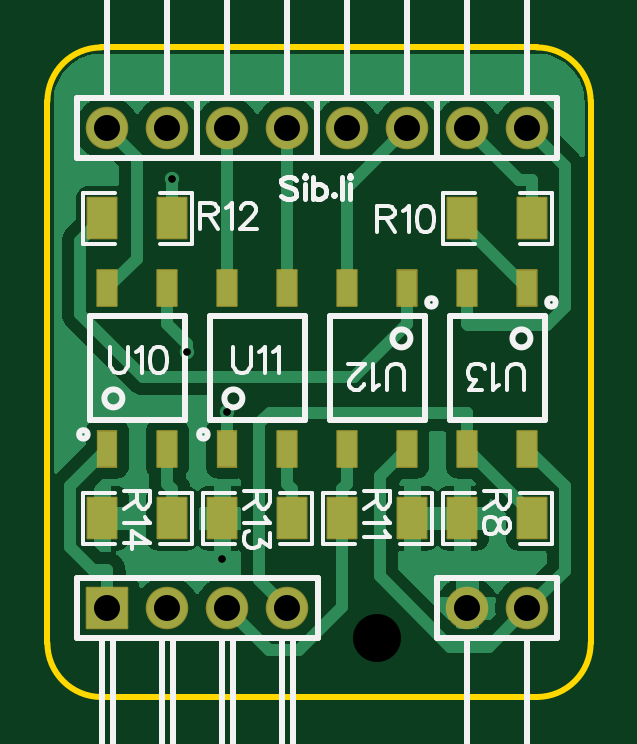
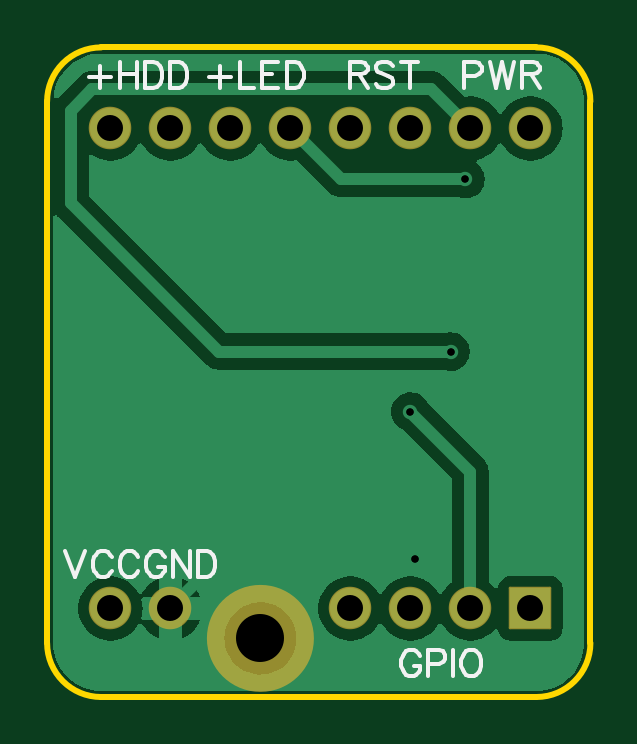
Circuit board: 11 layer files. Board 23.0 x 27.5 mm.
- drill: Drill_NPTH_Through.DRL (281 bytes)
- drill: Drill_PTH_Through.DRL (568 bytes)
- drill: Drill_PTH_Through_Via.DRL (325 bytes)
- outline: Gerber_BoardOutlineLayer.GKO (843 bytes)
- bottom_copper: Gerber_BottomLayer.GBL (16816 bytes)
- bottom_silk: Gerber_BottomSilkscreenLayer.GBO (6466 bytes)
- bottom_mask: Gerber_BottomSolderMaskLayer.GBS (1140 bytes)
- top_copper: Gerber_TopLayer.GTL (23140 bytes)
- paste: Gerber_TopPasteMaskLayer.GTP (5164 bytes)
- top_silk: Gerber_TopSilkscreenLayer.GTO (11720 bytes)
- top_mask: Gerber_TopSolderMaskLayer.GTS (2252 bytes)

=== drill: Drill_NPTH_Through.DRL ===
M48
METRIC,LZ,000.000
;FILE_FORMAT=3:3
;TYPE=NON_PLATED
;Layer: NPTH_Through
;EasyEDA v6.5.42, 2024-04-14 08:23:14
;1f246623a6ee484286f43004a0b8c205,edc686363fba4cf3ab42fed1df3dfb96,10
;Gerber Generator version 0.2
;Holesize 1 = 2.032 mm
T01C2.032
%
G05
G90
T01
X021590Y069850
M30

=== drill: Drill_PTH_Through.DRL ===
M48
METRIC,LZ,000.000
;FILE_FORMAT=3:3
;TYPE=PLATED
;Layer: PTH_Through
;EasyEDA v6.5.42, 2024-04-14 08:23:14
;1f246623a6ee484286f43004a0b8c205,edc686363fba4cf3ab42fed1df3dfb96,10
;Gerber Generator version 0.2
;Holesize 1 = 0.306 mm
T01C0.306
;Holesize 2 = 1.101 mm
T02C1.101
%
G05
G90
T01
X013537Y081993
X015031Y073215
X015239Y079452
X012909Y089296
T02
X025400Y091440
X027940Y091440
X020320Y091440
X022860Y091440
X010160Y091440
X012700Y091440
X015240Y091440
X017780Y091440
X027940Y071120
X025400Y071120
X010160Y071120
X012700Y071120
X015240Y071120
X017780Y071120
M30

=== drill: Drill_PTH_Through_Via.DRL ===
M48
METRIC,LZ,000.000
;FILE_FORMAT=3:3
;TYPE=PLATED
;Layer: PTH_Through_Via
;EasyEDA v6.5.42, 2024-04-14 08:23:14
;1f246623a6ee484286f43004a0b8c205,edc686363fba4cf3ab42fed1df3dfb96,10
;Gerber Generator version 0.2
;Holesize 1 = 0.306 mm
T01C0.306
%
G05
G90
T01
X013537Y081993
X015031Y073215
X015239Y079452
X012909Y089296
M30

=== outline: Gerber_BoardOutlineLayer.GKO ===
G04 Layer: BoardOutlineLayer*
G04 EasyEDA v6.5.42, 2024-04-14 08:23:14*
G04 1f246623a6ee484286f43004a0b8c205,edc686363fba4cf3ab42fed1df3dfb96,10*
G04 Gerber Generator version 0.2*
G04 Scale: 100 percent, Rotated: No, Reflected: No *
G04 Dimensions in millimeters *
G04 leading zeros omitted , absolute positions ,4 integer and 5 decimal *
%FSLAX45Y45*%
%MOMM*%

%ADD10C,0.2540*%
D10*
X761997Y6965485D02*
G01*
X761997Y9258282D01*
X2833395Y6736887D02*
G01*
X990597Y6736887D01*
X3061992Y9258282D02*
G01*
X3061992Y6965485D01*
X990597Y9486882D02*
G01*
X2833395Y9486882D01*
G75*
G01*
X2833394Y9486881D02*
G02*
X3061994Y9258281I0J-228600D01*
G75*
G01*
X3061994Y6965486D02*
G02*
X2833394Y6736887I-228600J0D01*
G75*
G01*
X990598Y6736887D02*
G02*
X761998Y6965486I0J228599D01*
G75*
G01*
X761998Y9258281D02*
G02*
X990598Y9486881I228600J0D01*

%LPD*%
M02*

=== bottom_copper: Gerber_BottomLayer.GBL (16816 bytes, source omitted) ===
=== bottom_silk: Gerber_BottomSilkscreenLayer.GBO (6466 bytes, source omitted) ===
=== bottom_mask: Gerber_BottomSolderMaskLayer.GBS ===
G04 Layer: BottomSolderMaskLayer*
G04 EasyEDA v6.5.42, 2024-04-14 08:23:14*
G04 1f246623a6ee484286f43004a0b8c205,edc686363fba4cf3ab42fed1df3dfb96,10*
G04 Gerber Generator version 0.2*
G04 Scale: 100 percent, Rotated: No, Reflected: No *
G04 Dimensions in millimeters *
G04 leading zeros omitted , absolute positions ,4 integer and 5 decimal *
%FSLAX45Y45*%
%MOMM*%

%AMMACRO1*1,1,$1,$2,$3*1,1,$1,$4,$5*1,1,$1,0-$2,0-$3*1,1,$1,0-$4,0-$5*20,1,$1,$2,$3,$4,$5,0*20,1,$1,$4,$5,0-$2,0-$3,0*20,1,$1,0-$2,0-$3,0-$4,0-$5,0*20,1,$1,0-$4,0-$5,$2,$3,0*4,1,4,$2,$3,$4,$5,0-$2,0-$3,0-$4,0-$5,$2,$3,0*%
%ADD10C,1.8016*%
%ADD11MACRO1,0.1X-0.85X0.85X0.85X0.85*%
%ADD12C,1.8000*%
%ADD13C,2.5000*%

%LPD*%
D10*
G01*
X2540000Y9143974D03*
G01*
X2794000Y9143974D03*
G01*
X2032000Y9143974D03*
G01*
X2286000Y9143974D03*
G01*
X1016000Y9143974D03*
G01*
X1270000Y9143974D03*
G01*
X1524000Y9143974D03*
G01*
X1778000Y9143974D03*
G01*
X2794000Y7111974D03*
G01*
X2540000Y7111974D03*
D11*
G01*
X1015997Y7111984D03*
D12*
G01*
X1270000Y7111974D03*
G01*
X1524000Y7111974D03*
G01*
X1778000Y7111974D03*
D13*
G75*
G01
X2260600Y6984975D02*
G03X2260600Y6984975I-101600J0D01*
M02*

=== top_copper: Gerber_TopLayer.GTL (23140 bytes, source omitted) ===
=== paste: Gerber_TopPasteMaskLayer.GTP ===
G04 Layer: TopPasteMaskLayer*
G04 EasyEDA v6.5.42, 2024-04-14 08:23:14*
G04 1f246623a6ee484286f43004a0b8c205,edc686363fba4cf3ab42fed1df3dfb96,10*
G04 Gerber Generator version 0.2*
G04 Scale: 100 percent, Rotated: No, Reflected: No *
G04 Dimensions in millimeters *
G04 leading zeros omitted , absolute positions ,4 integer and 5 decimal *
%FSLAX45Y45*%
%MOMM*%

%AMMACRO1*21,1,$1,$2,0,0,$3*%
%ADD10MACRO1,1.4986X0.8001X90.0000*%
%ADD11R,0.8000X1.5000*%
%ADD12MACRO1,1.4986X0.8001X-90.0000*%

%LPD*%
G36*
X2764485Y7578039D02*
G01*
X2754477Y7568031D01*
X2754477Y7531912D01*
X2764485Y7521905D01*
X2785567Y7521905D01*
X2795574Y7511897D01*
X2795574Y7474051D01*
X2785567Y7464044D01*
X2764485Y7464044D01*
X2754477Y7454087D01*
X2754477Y7417917D01*
X2764485Y7407909D01*
X2865272Y7407909D01*
X2875229Y7417917D01*
X2875229Y7568031D01*
X2865272Y7578039D01*
G37*
G36*
X2468727Y7578039D02*
G01*
X2458720Y7568031D01*
X2458720Y7417917D01*
X2468727Y7407909D01*
X2569514Y7407909D01*
X2579471Y7417917D01*
X2579471Y7454087D01*
X2569514Y7464044D01*
X2548432Y7464044D01*
X2538425Y7474051D01*
X2538425Y7511897D01*
X2548432Y7521905D01*
X2569514Y7521905D01*
X2579471Y7531912D01*
X2579471Y7568031D01*
X2569514Y7578039D01*
G37*
G36*
X2764485Y8848039D02*
G01*
X2754477Y8838031D01*
X2754477Y8801912D01*
X2764485Y8791905D01*
X2785567Y8791905D01*
X2795574Y8781897D01*
X2795574Y8744051D01*
X2785567Y8734044D01*
X2764485Y8734044D01*
X2754477Y8724087D01*
X2754477Y8687917D01*
X2764485Y8677910D01*
X2865272Y8677910D01*
X2875229Y8687917D01*
X2875229Y8838031D01*
X2865272Y8848039D01*
G37*
G36*
X2468727Y8848039D02*
G01*
X2458720Y8838031D01*
X2458720Y8687917D01*
X2468727Y8677910D01*
X2569514Y8677910D01*
X2579471Y8687917D01*
X2579471Y8724087D01*
X2569514Y8734044D01*
X2548432Y8734044D01*
X2538425Y8744051D01*
X2538425Y8781897D01*
X2548432Y8791905D01*
X2569514Y8791905D01*
X2579471Y8801912D01*
X2579471Y8838031D01*
X2569514Y8848039D01*
G37*
G36*
X1960727Y7578039D02*
G01*
X1950720Y7568031D01*
X1950720Y7417917D01*
X1960727Y7407909D01*
X2061514Y7407909D01*
X2071471Y7417917D01*
X2071471Y7454087D01*
X2061514Y7464044D01*
X2040432Y7464044D01*
X2030425Y7474051D01*
X2030425Y7511897D01*
X2040432Y7521905D01*
X2061514Y7521905D01*
X2071471Y7531912D01*
X2071471Y7568031D01*
X2061514Y7578039D01*
G37*
G36*
X2256485Y7578039D02*
G01*
X2246477Y7568031D01*
X2246477Y7531912D01*
X2256485Y7521905D01*
X2277567Y7521905D01*
X2287574Y7511897D01*
X2287574Y7474051D01*
X2277567Y7464044D01*
X2256485Y7464044D01*
X2246477Y7454087D01*
X2246477Y7417917D01*
X2256485Y7407909D01*
X2357272Y7407909D01*
X2367229Y7417917D01*
X2367229Y7568031D01*
X2357272Y7578039D01*
G37*
G36*
X1240485Y8848039D02*
G01*
X1230477Y8838031D01*
X1230477Y8801912D01*
X1240485Y8791905D01*
X1261567Y8791905D01*
X1271574Y8781897D01*
X1271574Y8744051D01*
X1261567Y8734044D01*
X1240485Y8734044D01*
X1230477Y8724087D01*
X1230477Y8687917D01*
X1240485Y8677910D01*
X1341272Y8677910D01*
X1351229Y8687917D01*
X1351229Y8838031D01*
X1341272Y8848039D01*
G37*
G36*
X944727Y8848039D02*
G01*
X934719Y8838031D01*
X934719Y8687917D01*
X944727Y8677910D01*
X1045514Y8677910D01*
X1055471Y8687917D01*
X1055471Y8724087D01*
X1045514Y8734044D01*
X1024432Y8734044D01*
X1014425Y8744051D01*
X1014425Y8781897D01*
X1024432Y8791905D01*
X1045514Y8791905D01*
X1055471Y8801912D01*
X1055471Y8838031D01*
X1045514Y8848039D01*
G37*
G36*
X1748485Y7578039D02*
G01*
X1738477Y7568031D01*
X1738477Y7531912D01*
X1748485Y7521905D01*
X1769567Y7521905D01*
X1779574Y7511897D01*
X1779574Y7474051D01*
X1769567Y7464044D01*
X1748485Y7464044D01*
X1738477Y7454087D01*
X1738477Y7417917D01*
X1748485Y7407909D01*
X1849272Y7407909D01*
X1859229Y7417917D01*
X1859229Y7568031D01*
X1849272Y7578039D01*
G37*
G36*
X1452727Y7578039D02*
G01*
X1442720Y7568031D01*
X1442720Y7417917D01*
X1452727Y7407909D01*
X1553514Y7407909D01*
X1563471Y7417917D01*
X1563471Y7454087D01*
X1553514Y7464044D01*
X1532432Y7464044D01*
X1522425Y7474051D01*
X1522425Y7511897D01*
X1532432Y7521905D01*
X1553514Y7521905D01*
X1563471Y7531912D01*
X1563471Y7568031D01*
X1553514Y7578039D01*
G37*
G36*
X1240485Y7578039D02*
G01*
X1230477Y7568031D01*
X1230477Y7531912D01*
X1240485Y7521905D01*
X1261567Y7521905D01*
X1271574Y7511897D01*
X1271574Y7474051D01*
X1261567Y7464044D01*
X1240485Y7464044D01*
X1230477Y7454087D01*
X1230477Y7417917D01*
X1240485Y7407909D01*
X1341272Y7407909D01*
X1351229Y7417917D01*
X1351229Y7568031D01*
X1341272Y7578039D01*
G37*
G36*
X944727Y7578039D02*
G01*
X934719Y7568031D01*
X934719Y7417917D01*
X944727Y7407909D01*
X1045514Y7407909D01*
X1055471Y7417917D01*
X1055471Y7454087D01*
X1045514Y7464044D01*
X1024432Y7464044D01*
X1014425Y7474051D01*
X1014425Y7511897D01*
X1024432Y7521905D01*
X1045514Y7521905D01*
X1055471Y7531912D01*
X1055471Y7568031D01*
X1045514Y7578039D01*
G37*
D10*
G01*
X1016050Y8467979D03*
G01*
X1270050Y8467979D03*
G01*
X1270050Y7787995D03*
D11*
G01*
X1015923Y7787995D03*
D10*
G01*
X1524050Y8467979D03*
G01*
X1778050Y8467979D03*
G01*
X1778050Y7787995D03*
D11*
G01*
X1523923Y7787995D03*
D12*
G01*
X2285923Y7787995D03*
G01*
X2031923Y7787995D03*
G01*
X2031923Y8467979D03*
D11*
G01*
X2286050Y8467979D03*
D12*
G01*
X2793923Y7787995D03*
G01*
X2539923Y7787995D03*
G01*
X2539923Y8467979D03*
D11*
G01*
X2794050Y8467979D03*
M02*

=== top_silk: Gerber_TopSilkscreenLayer.GTO (11720 bytes, source omitted) ===
=== top_mask: Gerber_TopSolderMaskLayer.GTS ===
G04 Layer: TopSolderMaskLayer*
G04 EasyEDA v6.5.42, 2024-04-14 08:23:14*
G04 1f246623a6ee484286f43004a0b8c205,edc686363fba4cf3ab42fed1df3dfb96,10*
G04 Gerber Generator version 0.2*
G04 Scale: 100 percent, Rotated: No, Reflected: No *
G04 Dimensions in millimeters *
G04 leading zeros omitted , absolute positions ,4 integer and 5 decimal *
%FSLAX45Y45*%
%MOMM*%

%AMMACRO1*1,1,$1,$2,$3*1,1,$1,$4,$5*1,1,$1,0-$2,0-$3*1,1,$1,0-$4,0-$5*20,1,$1,$2,$3,$4,$5,0*20,1,$1,$4,$5,0-$2,0-$3,0*20,1,$1,0-$2,0-$3,0-$4,0-$5,0*20,1,$1,0-$4,0-$5,$2,$3,0*4,1,4,$2,$3,$4,$5,0-$2,0-$3,0-$4,0-$5,$2,$3,0*%
%ADD10C,1.8016*%
%ADD11MACRO1,0.1X-0.85X0.85X0.85X0.85*%
%ADD12C,1.8000*%
%ADD13MACRO1,0.1016X-0.6038X-0.8505X-0.6038X0.8505*%
%ADD14MACRO1,0.1016X0.6038X-0.8505X0.6038X0.8505*%
%ADD15MACRO1,0.1016X0.6038X0.8505X0.6038X-0.8505*%
%ADD16MACRO1,0.1016X-0.6038X0.8505X-0.6038X-0.8505*%
%ADD17MACRO1,0.1016X-0.4001X-0.7493X-0.4001X0.7493*%
%ADD18R,0.9016X1.6016*%
%ADD19MACRO1,0.1016X0.4X0.7493X0.4X-0.7493*%
%ADD20MACRO1,0.1016X0.4X0.7501X0.4X-0.7501*%

%LPD*%
D10*
G01*
X2540000Y9143974D03*
G01*
X2794000Y9143974D03*
G01*
X2032000Y9143974D03*
G01*
X2286000Y9143974D03*
G01*
X1016000Y9143974D03*
G01*
X1270000Y9143974D03*
G01*
X1524000Y9143974D03*
G01*
X1778000Y9143974D03*
G01*
X2794000Y7111974D03*
G01*
X2540000Y7111974D03*
D11*
G01*
X1015997Y7111984D03*
D12*
G01*
X1270000Y7111974D03*
G01*
X1524000Y7111974D03*
G01*
X1778000Y7111974D03*
D13*
G01*
X2814871Y7492984D03*
D14*
G01*
X2519118Y7492984D03*
D13*
G01*
X2814871Y8762982D03*
D14*
G01*
X2519118Y8762982D03*
D15*
G01*
X2011118Y7492984D03*
D16*
G01*
X2306871Y7492984D03*
D13*
G01*
X1290873Y8762982D03*
D14*
G01*
X995121Y8762982D03*
D13*
G01*
X1798873Y7492984D03*
D14*
G01*
X1503121Y7492984D03*
D13*
G01*
X1290873Y7492984D03*
D14*
G01*
X995121Y7492984D03*
D17*
G01*
X1016060Y8467984D03*
G01*
X1270060Y8467984D03*
G01*
X1270060Y7787985D03*
D18*
G01*
X1015923Y7787995D03*
D17*
G01*
X1524060Y8467984D03*
G01*
X1778060Y8467984D03*
G01*
X1778060Y7787985D03*
D18*
G01*
X1523923Y7787995D03*
D19*
G01*
X2285931Y7787985D03*
G01*
X2031931Y7787985D03*
G01*
X2031931Y8467984D03*
D20*
G01*
X2286058Y8467984D03*
D19*
G01*
X2793931Y7787985D03*
G01*
X2539931Y7787985D03*
G01*
X2539931Y8467984D03*
D20*
G01*
X2794058Y8467984D03*
M02*
